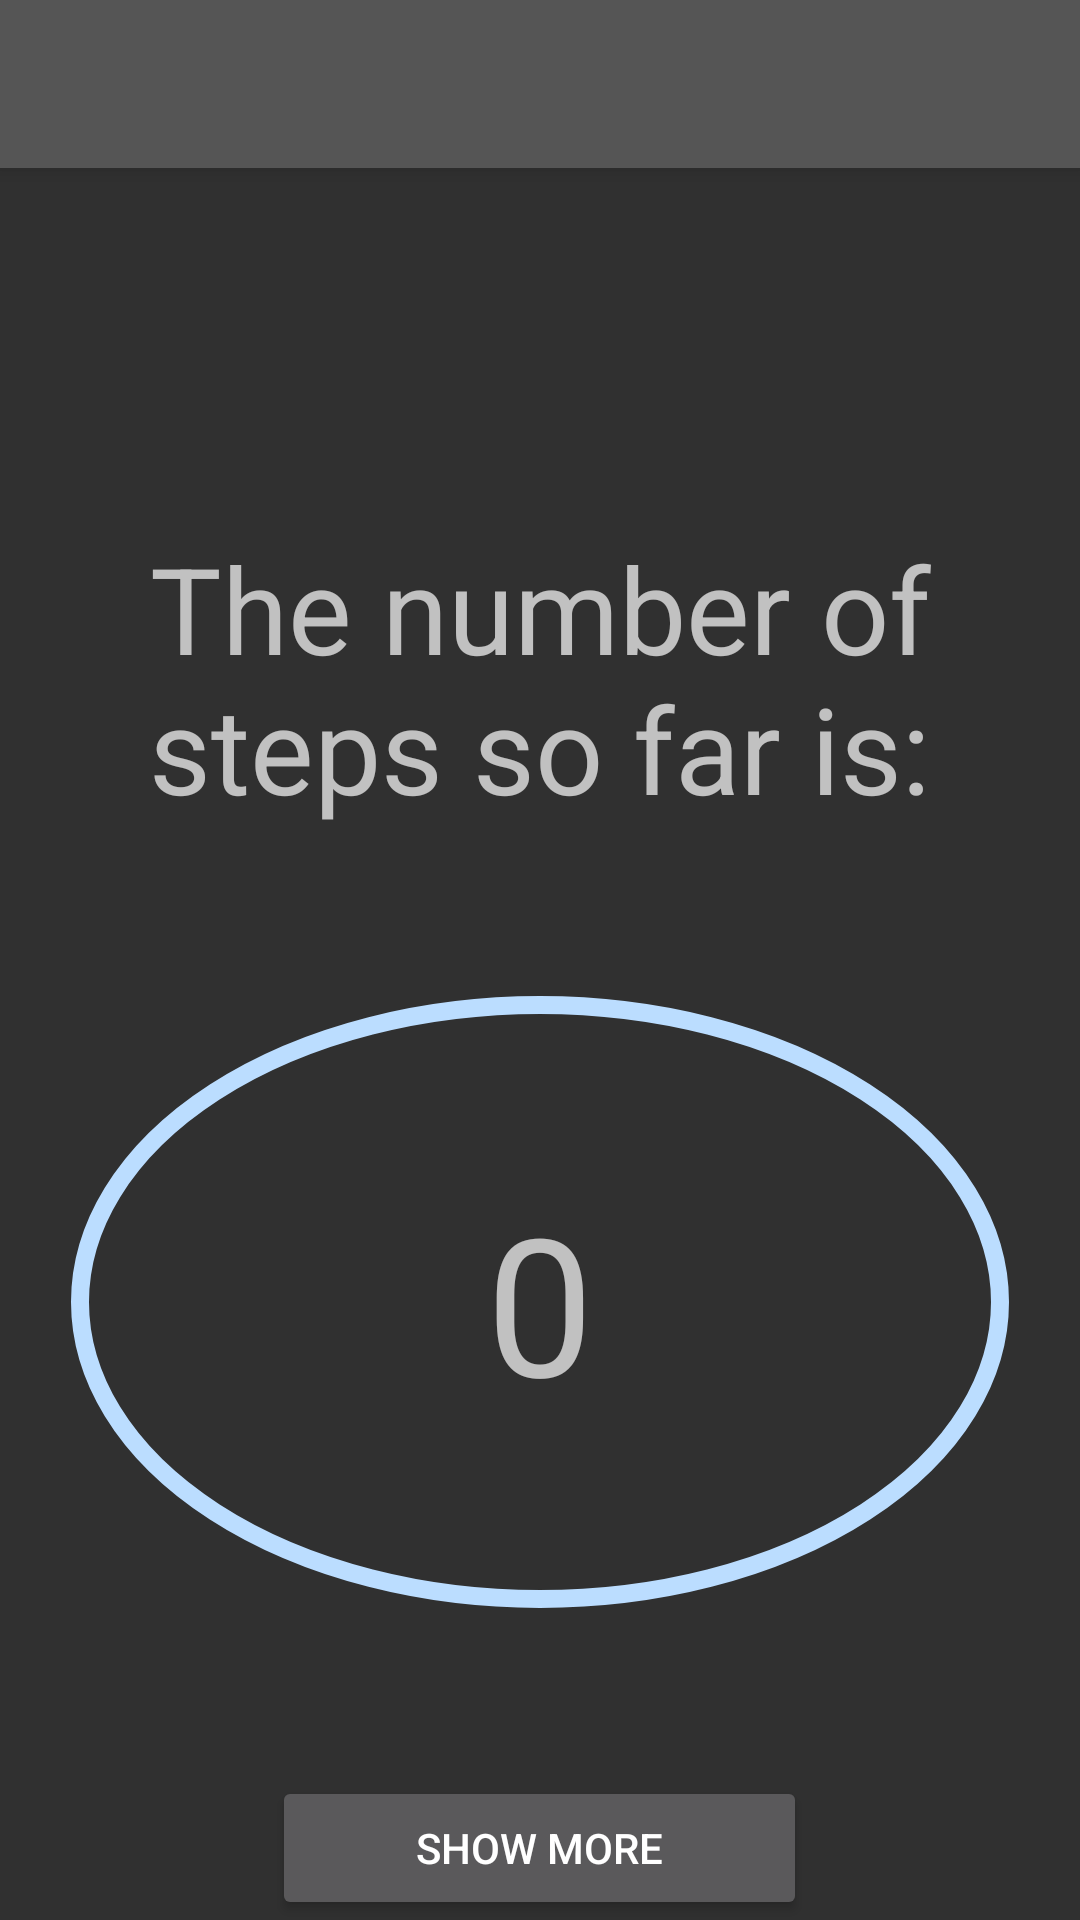

Write the Android layout XML for this screen, with the resource values it uses.
<!-- AndroidManifest.xml: application theme AppTheme -->
<!-- res/layout/activity_show_step.xml -->
<?xml version="1.0" encoding="utf-8"?>
<android.support.design.widget.CoordinatorLayout xmlns:android="http://schemas.android.com/apk/res/android"
    xmlns:app="http://schemas.android.com/apk/res-auto"
    xmlns:tools="http://schemas.android.com/tools"
    android:layout_width="match_parent"
    android:layout_height="match_parent"
    android:fitsSystemWindows="true"
    tools:context="istd.eric.hacknroll.ShowStep">

    <android.support.design.widget.AppBarLayout
        android:layout_width="match_parent"
        android:layout_height="wrap_content"
        android:theme="@style/AppTheme.AppBarOverlay">

        <android.support.v7.widget.Toolbar
            android:id="@+id/toolbar"
            android:layout_width="match_parent"
            android:layout_height="?attr/actionBarSize"
            android:background="?attr/colorPrimary"
            app:popupTheme="@style/AppTheme.PopupOverlay" />

    </android.support.design.widget.AppBarLayout>

    <LinearLayout
        android:id="@+id/content_show_step"
        android:layout_width="match_parent"
        android:layout_height="match_parent"
        android:orientation="vertical"
        android:paddingBottom="@dimen/activity_vertical_margin"
        android:paddingLeft="@dimen/activity_horizontal_margin"
        android:paddingRight="@dimen/activity_horizontal_margin"
        android:paddingTop="@dimen/activity_vertical_margin"
        app:layout_behavior="@string/appbar_scrolling_view_behavior"
        tools:context="istd.eric.hacknroll.ShowStep"
        tools:showIn="@layout/activity_show_step">

        <TextView
            android:layout_width="match_parent"
            android:layout_height="0dp"
            android:layout_weight="1"
            android:gravity="center_horizontal|bottom"
            android:padding="32dp"
            android:textSize="40dp"
            android:text="The number of steps so far is:"/>

        <RelativeLayout
            android:layout_width="match_parent"
            android:layout_height="0dp"
            android:layout_weight="1"
            android:gravity="center"
            android:padding="24dp"
            android:layout_marginBottom="32dp">
            <ImageView
                android:layout_width="match_parent"
                android:layout_height="wrap_content"
                android:layout_alignParentTop="true"
                android:layout_alignParentBottom="true"
                android:src="@drawable/oval"/>
            <TextView
                android:layout_width="match_parent"
                android:layout_height="wrap_content"
                android:layout_alignParentTop="true"
                android:layout_alignParentBottom="true"
                android:gravity="center"
                android:textSize="64dp"
                android:text="0"
                android:id="@+id/stepsbig"/>

        </RelativeLayout>


        <Button
            android:layout_width="wrap_content"
            android:layout_height="wrap_content"
            android:layout_gravity="center"
            android:paddingLeft="48dp"
            android:paddingRight="48dp"
            android:text="Show more"
            android:onClick="move"
            />

    </LinearLayout>

</android.support.design.widget.CoordinatorLayout>
<!-- resources referenced by this layout -->
<resources>
  <!-- drawable oval (drawable) -->
  <?xml version="1.0" encoding="utf-8"?>
  <shape xmlns:android="http://schemas.android.com/apk/res/android"
      android:shape="oval">
      <stroke
          android:width="6dp"
          android:color="@color/colorAccent"/>
  </shape>
  <style name="AppTheme.AppBarOverlay" parent="ThemeOverlay.AppCompat.Dark.ActionBar" />
  <style name="AppTheme.PopupOverlay" parent="ThemeOverlay.AppCompat.Dark.ActionBar" />
  <style name="AppTheme" parent="Theme.AppCompat.NoActionBar">
          
          <item name="colorPrimary">@color/colorPrimary</item>
          <item name="colorPrimaryDark">@color/colorPrimaryDark</item>
          <item name="colorAccent">@color/colorAccent</item>--&gt;
      </style>
  <color name="colorAccent">#BBDDFF</color>
  <color name="colorPrimary">#555555</color>
  <color name="colorPrimaryDark">#303F5F</color>
</resources>
